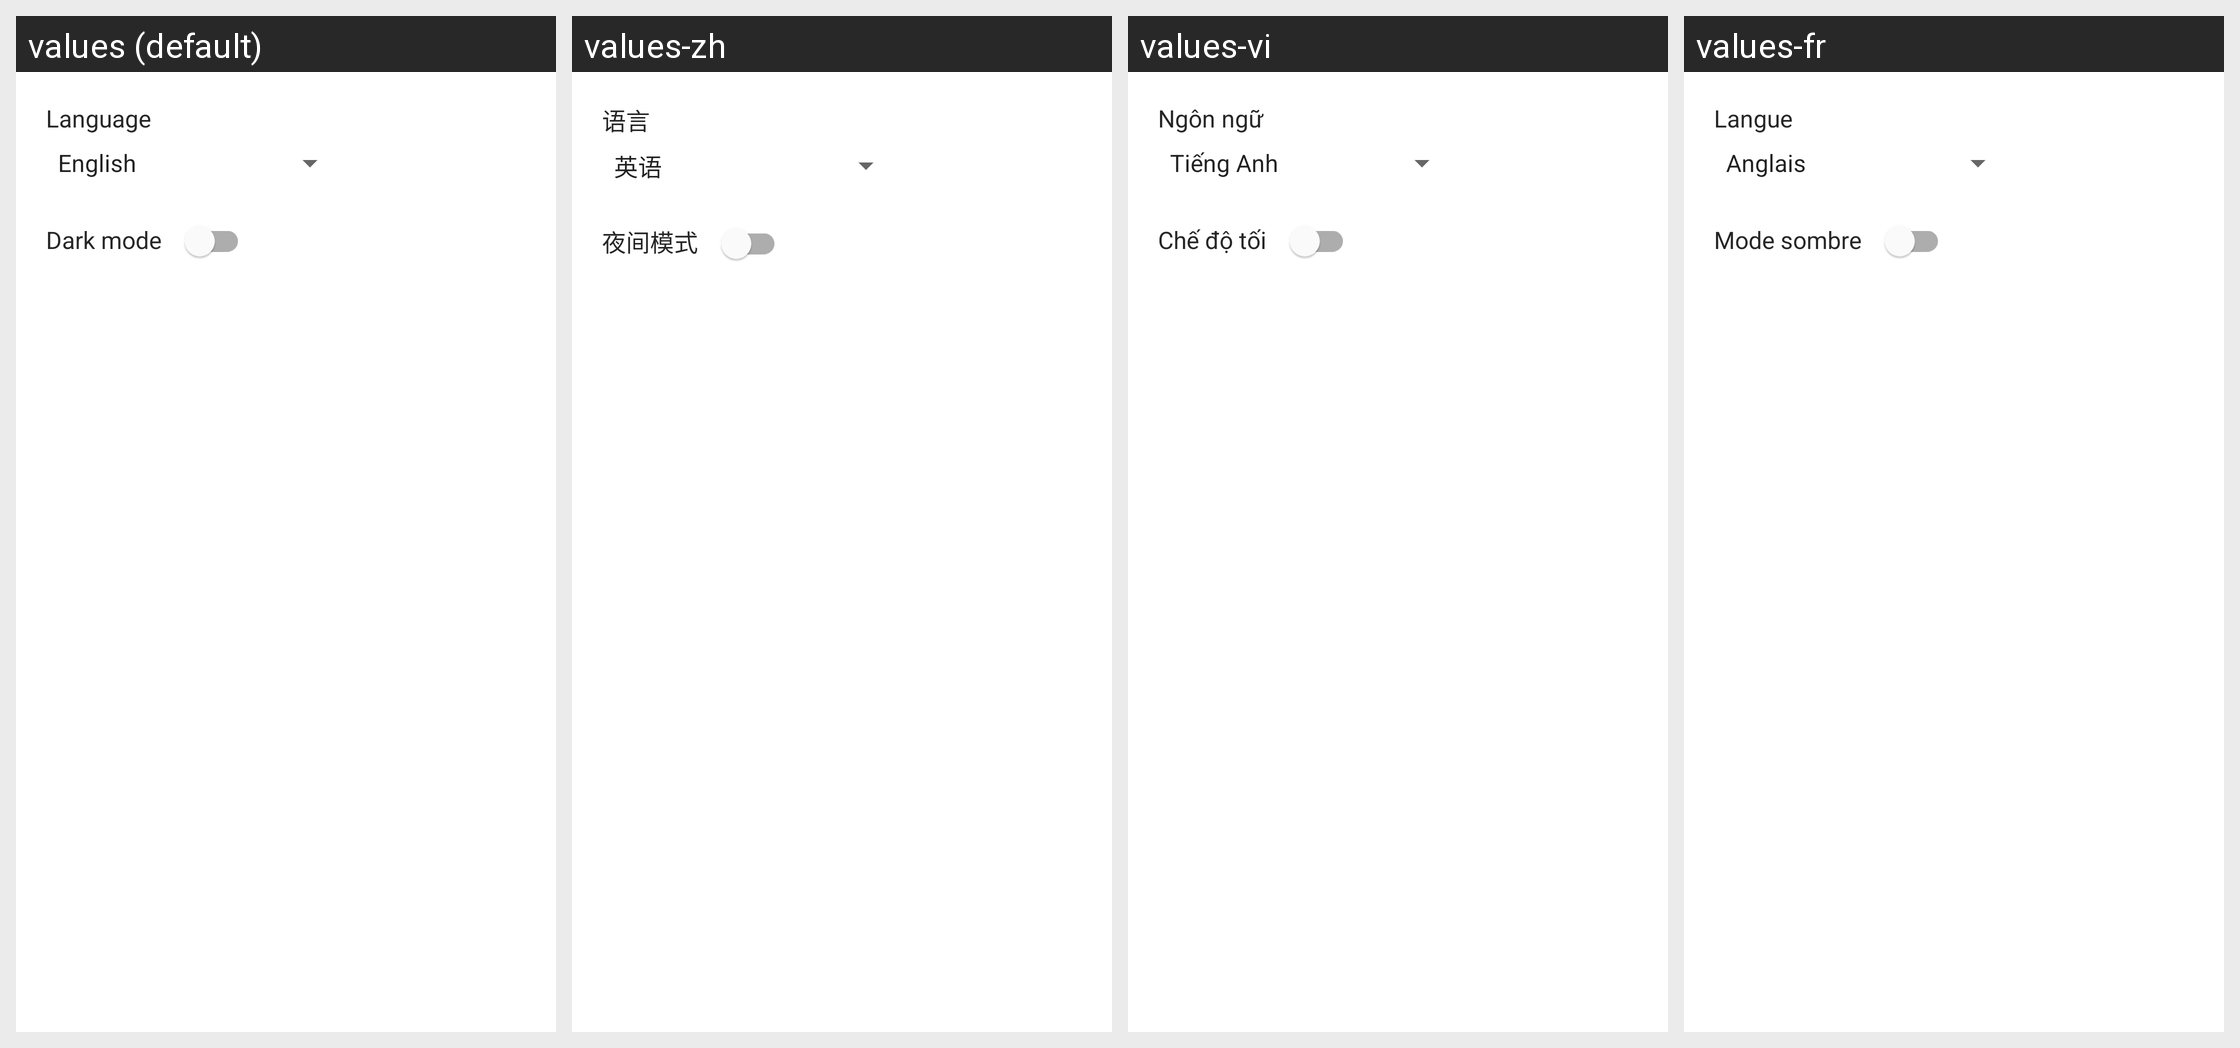

Here is an Android app screen in its default locale and in the app's own translations. Write out the translated-string differences for the strings that appear on this screen.
Android screen res/layout/fragment_settings.xml rendered under 4 locales, left to right: values (default), values-zh, values-vi, values-fr. Device: Nexus 5 (rendered at 1080×1920; each locale shown at half size, 540×960, under a caption strip naming it); theme Theme.Bookmonitor.
Strings drawn on this screen, with the default value and each locale's value (text and hints the layout hard-codes, and strings that could not be matched under every locale, appear in the picture but are not listed):

language
  values: Language
  values-zh: 语言
  values-vi: Ngôn ngữ
  values-fr: Langue

dark_mode
  values: Dark mode
  values-zh: 夜间模式
  values-vi: Chế độ tối
  values-fr: Mode sombre
